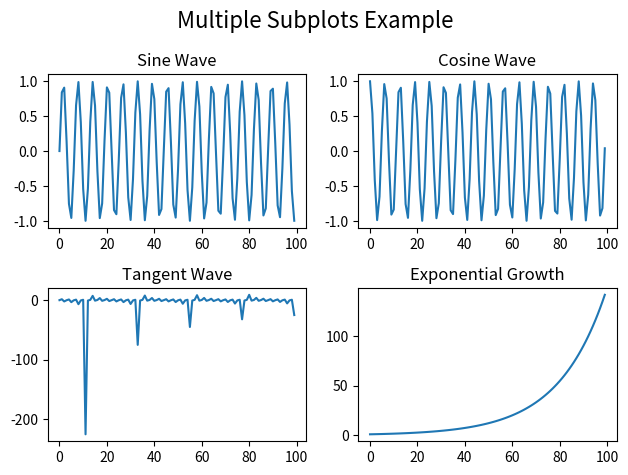

Source code (Python):
import numpy as np
import matplotlib.pyplot as plt
from matplotlib import style

x = np.arange(100)
fig , axs = plt.subplots(2, 2)

axs[0, 0].plot(x, np.sin(x))
axs[0, 0].set_title('Sine Wave')

axs[0, 1].plot(x, np.cos(x))
axs[0, 1].set_title('Cosine Wave')

axs[1, 0].plot(x, np.tan(x))
axs[1, 0].set_title('Tangent Wave')

axs[1, 1].plot(x, np.exp(x/20))
axs[1, 1].set_title('Exponential Growth')

plt.suptitle('Multiple Subplots Example', fontsize=16)

# To export the figure as an image file, you can use the following line:
# plt.savefig('subplots_example.png', dpi=300, transparent=True, bbox_inches='tight')
# The parameters used in plt.savefig() are:
# 'subplots_example.png': The name of the output file.
# dpi=300: Sets the resolution of the saved image to 300 dots per inch.
# transparent=True: Makes the background of the saved image transparent.
# bbox_inches='tight': Adjusts the bounding box to fit the content of the figure tightly, removing any extra whitespace.
# After running the above code, you will find a file named 'subplots_example.png' in your current working directory, containing the generated subplots with the specified settings.
plt.tight_layout()  # Adjust layout to prevent overlap

plt.show()
